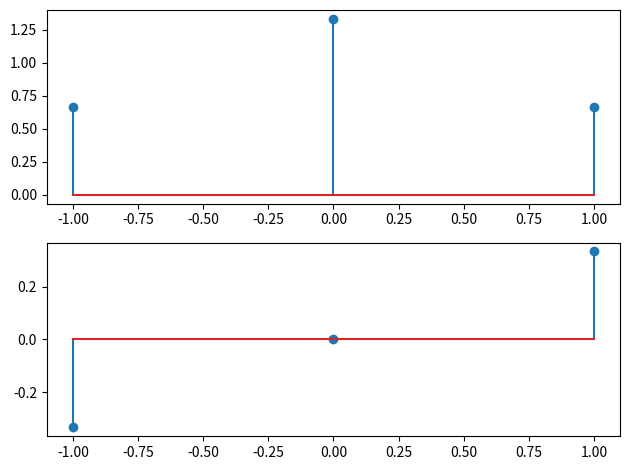

Python code for this plot:
# -*- coding: utf-8 -*-
"""
=== DFT_basics_ML_py.py =====================================================
 

 Python Musterlösung zu "Fourierreihe und synchrone DFT"

 Berechnung und Darstellung der DFT in Python
 
 

 
[redacted]
===========================================================================
"""
from __future__ import division, print_function, unicode_literals

from numpy import (pi, log10, exp, sqrt, sin, cos, tan, angle, arange,
                    linspace, array, zeros, ones)
from numpy.fft import fft, ifft, fftshift, ifftshift, fftfreq

import matplotlib.pyplot as plt
from matplotlib.pyplot import (figure, plot, stem, grid, xlabel, ylabel,
    subplot, title, clf, xlim, ylim)

N_FFT = 3; 
f_a = 1e3; T_mess = 1. / f_a
t = linspace(0,T_mess,N_FFT)
xn = 1 + 1 * cos(2*pi*t*f_a)
# calculate DFT and scale it with 1/N:
Xn = fft(xn)/len(xn) 
Xn = fftshift(Xn) # center DFT around f = 0
 # create f-Vector, centered around f = 0:
f = fftshift(fftfreq(len(xn),d=1.0/len(xn)))
# set phase = 0 for very small magnitudes:
for i in range(len(xn)): 
    if abs(Xn[i]/max(abs(Xn))) < 1.0e-10:
        Xn[i] = 0
figure(1)
subplot(211)
stem(f,abs(Xn))
subplot(212)
stem(f,angle(Xn)/pi)
plt.tight_layout(); plt.show()
